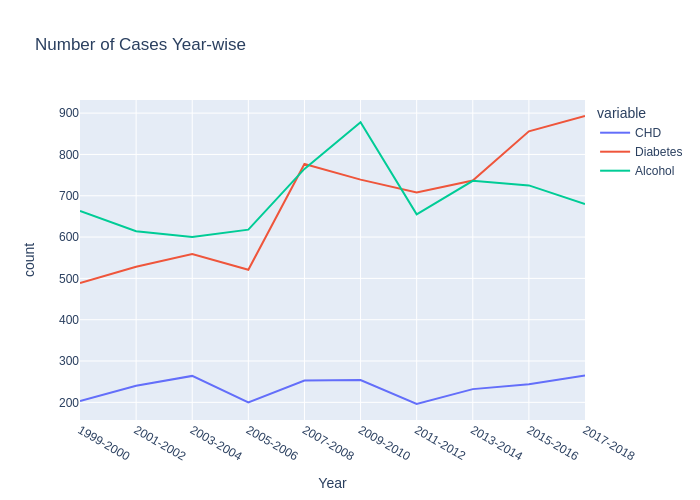

Values plotted in this chart, from the file beside it:
Year, CHD, Diabetes, Alcohol
1999-2000, 203, 489, 663
2001-2002, 240, 528, 614
2003-2004, 264, 559, 600
2005-2006, 200, 521, 618
2007-2008, 253, 777, 765
2009-2010, 254, 739, 878
2011-2012, 196, 708, 655
2013-2014, 232, 737, 736
2015-2016, 244, 856, 725
2017-2018, 265, 893, 680
